Dataset: dataset-resize (GitHub, C242-PS525/Capstone_Project_ML). Classes: apple, avocado, banana, durian, guava, kiwi, langsat, mango, melon, orange, papaya, pineapple, rambutan, salak, water guava, watermelon.

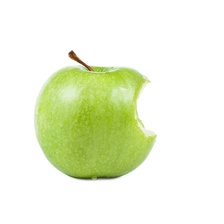
Label: apple

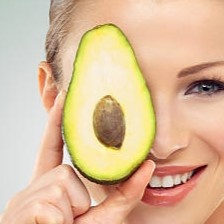
Label: avocado

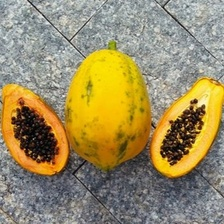
Label: papaya

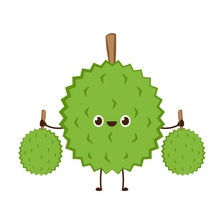
Label: durian

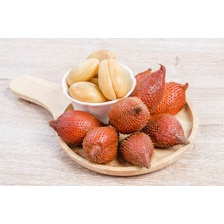
Label: salak

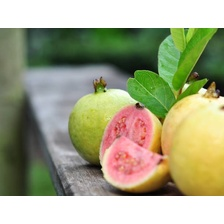
Label: guava
